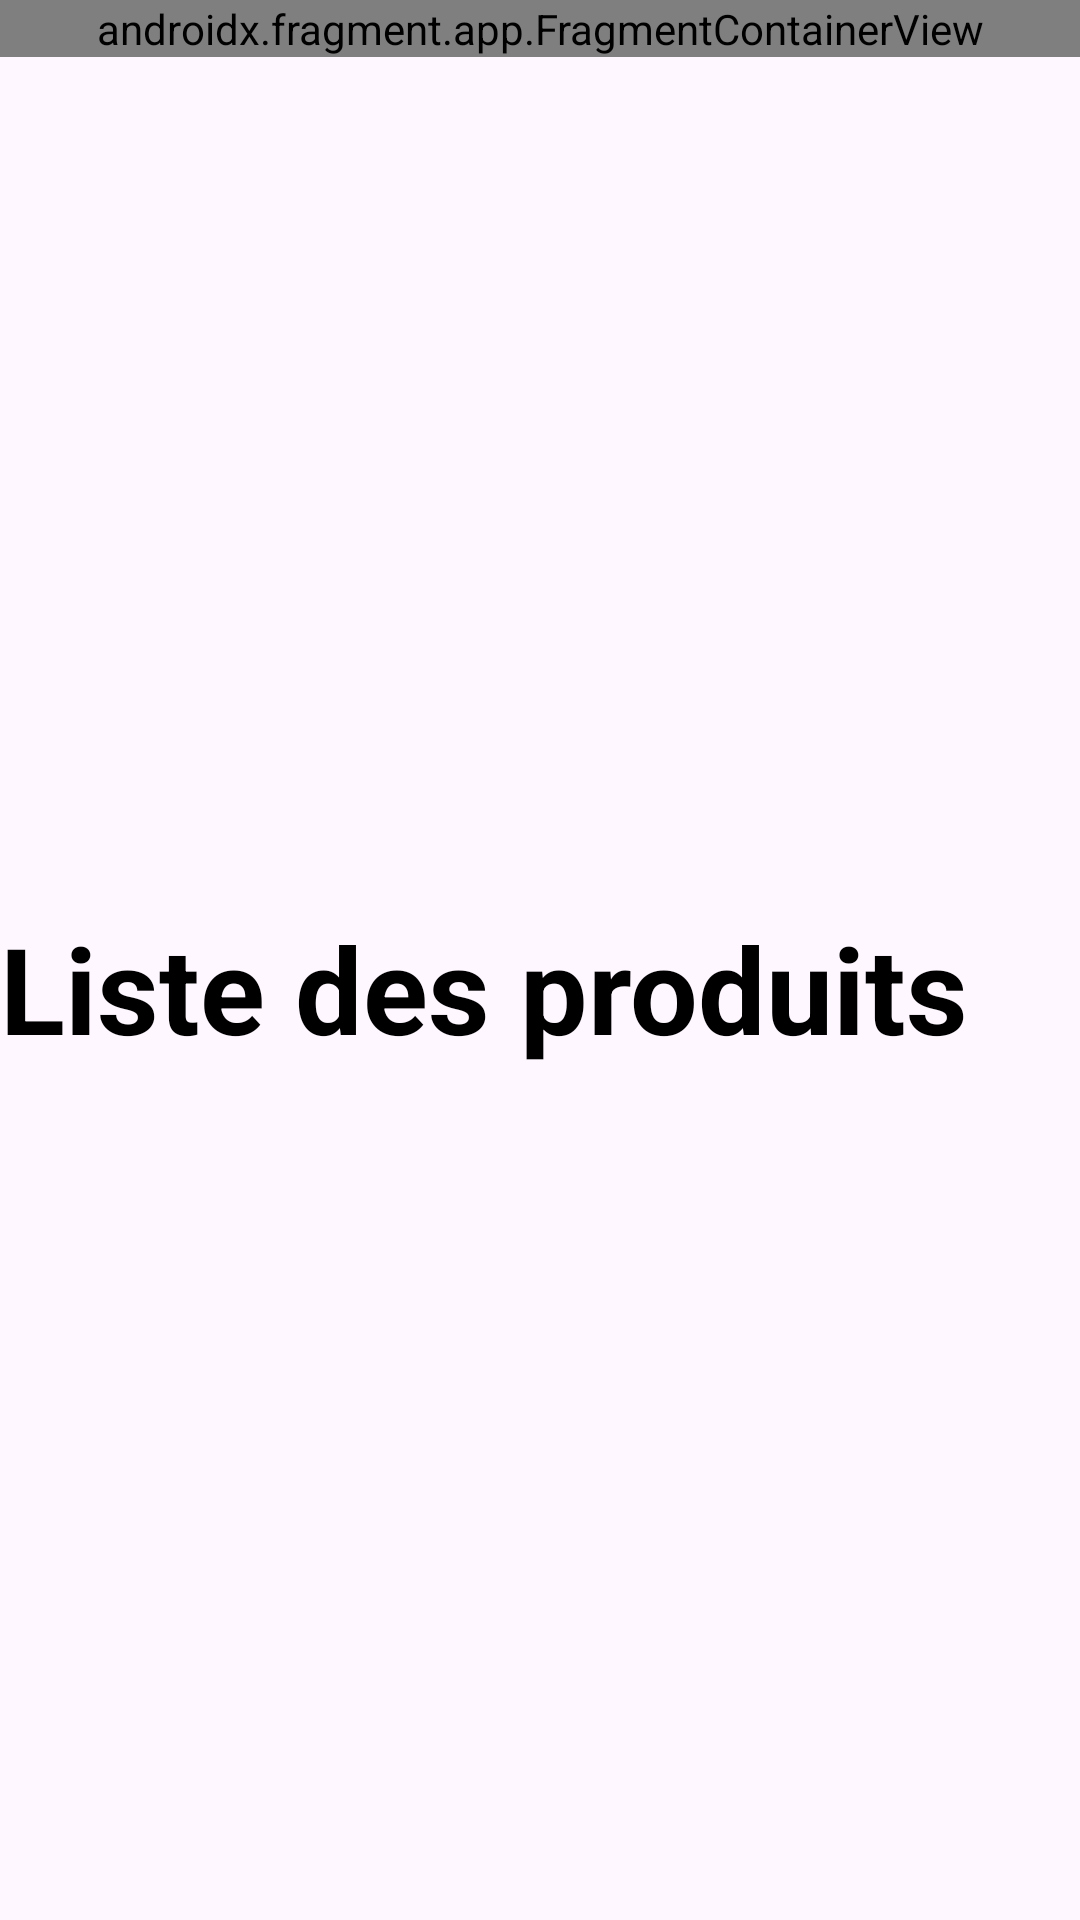

Write the Android layout XML for this screen, with the resource values it uses.
<!-- AndroidManifest.xml: application theme Theme.EasyDelivery -->
<!-- res/layout/activity_after_login.xml -->
<?xml version="1.0" encoding="utf-8"?>
<LinearLayout xmlns:android="http://schemas.android.com/apk/res/android"
xmlns:app="http://schemas.android.com/apk/res-auto"
xmlns:tools="http://schemas.android.com/tools"
android:layout_width="match_parent"
android:orientation="vertical"
android:layout_height="match_parent"
tools:context=".AfterLogin">

<androidx.fragment.app.FragmentContainerView
    android:id="@+id/navbar_fragment_container"
    android:name="com.example.easydelivery.Fragment_navbar"
    android:layout_width="match_parent"
    android:layout_height="wrap_content"/>
    <LinearLayout
        android:layout_width="match_parent"
        android:orientation="vertical"
        android:gravity="center"
        android:layout_height="match_parent"
        tools:context=".AfterLogin">

        <TextView
            android:layout_width="match_parent"
            android:layout_height="wrap_content"
            android:text="Liste des produits"
            android:textColor="@color/black"
            android:textSize="40sp"
            android:textStyle="bold"/>

        <androidx.recyclerview.widget.RecyclerView
            android:id="@+id/recyclerView"
            android:layout_width="match_parent"
            android:layout_height="wrap_content" />
    </LinearLayout>
</LinearLayout>
<!-- resources referenced by this layout -->
<resources>
  <style name="Theme.EasyDelivery" parent="Base.Theme.EasyDelivery" />
  <style name="Base.Theme.EasyDelivery" parent="Theme.Material3.DayNight.NoActionBar">
          
          
      </style>
  <!-- not gathered from this repository: default colours our renderer supplied (Android Studio template values) -->
  <color name="black">#FF000000</color>
</resources>
